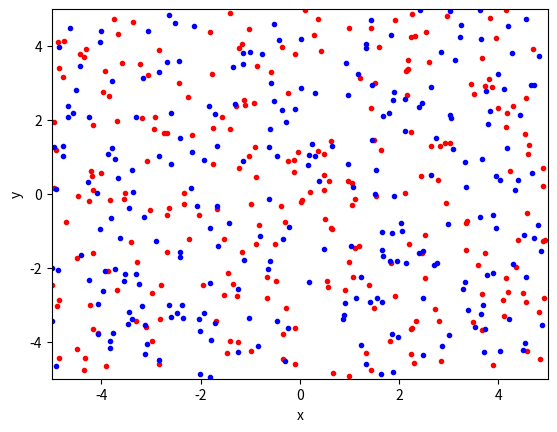
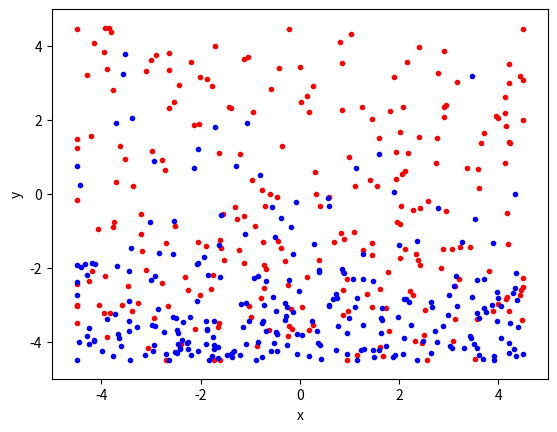

Write Python code to recreate these figures, in order.
import numpy as np
import matplotlib.pyplot as plt
from matplotlib.animation import FuncAnimation
from scipy.optimize import curve_fit

# Maken van de ParticleClass

class ParticleClass:
    # Het maken van het deeltje
    def __init__(self, m, v, r, R, c):
        self.m = m                         
        self.v = np.array(v, dtype=float)  
        self.r = np.array(r, dtype=float)  
        self.R = np.array(R, dtype=float)  
        self.c = c

    # Het updaten van de positie, eventueel met zwaartekracht
    def update_position(self, dt):
        self.r += self.v * dt + 1/2 * a * dt**2  
    
    # Het updaten van de snelheid door zwaartekracht
    def update_velocity(self, a, dt):
        """Update the particle's velocity."""
        self.v += a*dt
    
    # Het bepalen of er een botsing plaats vindt
    def collide_detection(self, other):
        return np.linalg.norm(self.r - other.r) < (self.R + other.R)
    
    # Harde wand
    def boxcollision(self):
        if abs(self.r[0]) + self.R > Box_length: 
            self.v[0] = -self.v[0]                                  # Omdraaien van de snelheid
            self.r[0] = np.sign(self.r[0]) * (Box_length - self.R)  # Zet terug net binnen box                 
        if abs(self.r[1]) + self.R > Box_length: 
            self.v[1] = -self.v[1]     
            self.r[1] = np.sign(self.r[1]) * (Box_length - self.R) 
            
    @property
    def momentum(self):
        return self.m * self.v
    
    @property
    def kin_energy(self):
        return 1/2 * self.m * np.dot(self.v, self.v)

# Aanmaken van de randvoorwaarden en initiele condities
Box_size_0 = 10
Box_length_0 = Box_size_0/2
Box_length = Box_length_0     # De grootte van de box kan wijzigen!

# Particles
particles = []
N = 500
v_0 = 1
a = np.array([0, -9])
#a = np.array([0, 0])

dt = 0.04


# Aanmaken van deeltjes
for i in range(int(N/2)):
    vx = np.random.uniform(-v_0,v_0)
    vy = np.random.choice([-1, 1])*np.sqrt(v_0**2-vx**2)        
    pos = Box_length_0*np.random.uniform(-1,1,2)
    particles.append(ParticleClass(m=1.0, v=[vx, vy], r = pos, R=.5,c='red')) 

for i in range(int(N/2),N):
    vx = np.random.uniform(-v_0,v_0)
    vy = np.random.choice([-1, 1])*np.sqrt(v_0**2-vx**2)        
    pos = Box_length_0*np.random.uniform(-1,1,2)
    particles.append(ParticleClass(m=10.0, v=[vx, vy], r = pos, R=.5,c='blue')) 


# Inspecteren van beginsituatie
plt.figure()

plt.xlabel('x')
plt.ylabel('y')

plt.xlim(-Box_length_0,Box_length_0)
plt.ylim(-Box_length_0,Box_length_0)


for particle, particle_object in enumerate(particles):
    plt.plot(particle_object.r[0],particle_object.r[1],color=particle_object.c,marker='.')
    # plt.arrow(particle_object.r[0],particle_object.r[1], 
    #           particle_object.v[0],particle_object.v[1], 
    #           head_width=0.05, head_length=0.1, color='red')
plt.show()


def handle_collisions(particles):
    ignore_list = []
    for i, p1 in enumerate(particles):
        if p1 in ignore_list:
            continue
        for j, p2 in enumerate(particles):
            if p1 is p2:
                continue
            if p1.collide_detection(p2):
                r1, r2 = p1.r, p2.r
                v1, v2 = p1.v, p2.v
                m1, m2 = p1.m, p2.m

                delta_r = r1 - r2
                delta_v = v1 - v2
                distance_squared = np.dot(delta_r, delta_r) + 1e-12  # voorkom deling door 0

                # Botsing oplossen volgens elastische botsing in 2D
                v1_new = v1 - 2 * m2 / (m1 + m2) * np.dot(delta_v, delta_r) / distance_squared * delta_r
                v2_new = v2 - 2 * m1 / (m1 + m2) * np.dot(-delta_v, -delta_r) / distance_squared * (-delta_r)

                p1.v = v1_new
                p2.v = v2_new

                ignore_list.append(p2)

for i in range(100):
    
    for p in particles:
        p.update_position(dt)    # Update positie
        p.update_velocity(a,dt)
        p.boxcollision()         # Wandbotsing werkt per deeltje
        
    handle_collisions(particles)


# Inspecteren van eindsituatie
plt.figure()

plt.xlabel('x')
plt.ylabel('y')

plt.xlim(-Box_length_0,Box_length_0)
plt.ylim(-Box_length_0,Box_length_0)

for particle, particle_object in enumerate(particles):
    plt.plot(particle_object.r[0],particle_object.r[1],color=particle_object.c,marker='.')

plt.show()
